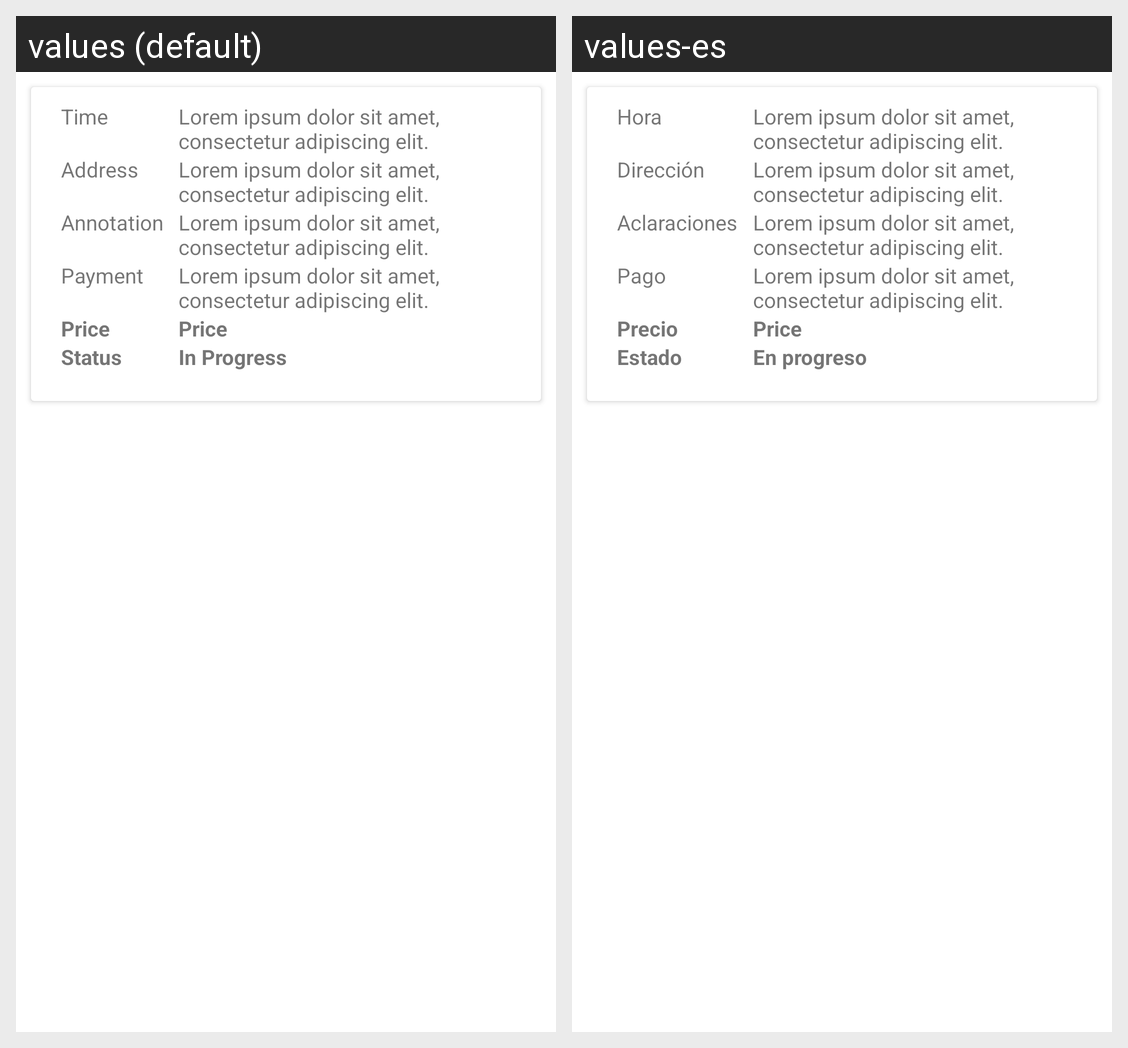

Translations of the strings shown on this Android screen, per locale in the grid:
Android screen res/layout/order_layout.xml rendered under 2 locales, left to right: values (default), values-es. Device: Nexus 5 (rendered at 1080×1920; each locale shown at half size, 540×960, under a caption strip naming it); theme Theme.Moza.
Strings drawn on this screen, with the default value and each locale's value (text and hints the layout hard-codes, and strings that could not be matched under every locale, appear in the picture but are not listed):

time
  values: Time
  values-es: Hora

address
  values: Address
  values-es: Dirección

annotation
  values: Annotation
  values-es: Aclaraciones

Payment
  values: Payment
  values-es: Pago

price
  values: Price
  values-es: Precio

status
  values: Status
  values-es: Estado

order_status
  values: In Progress
  values-es: En progreso
